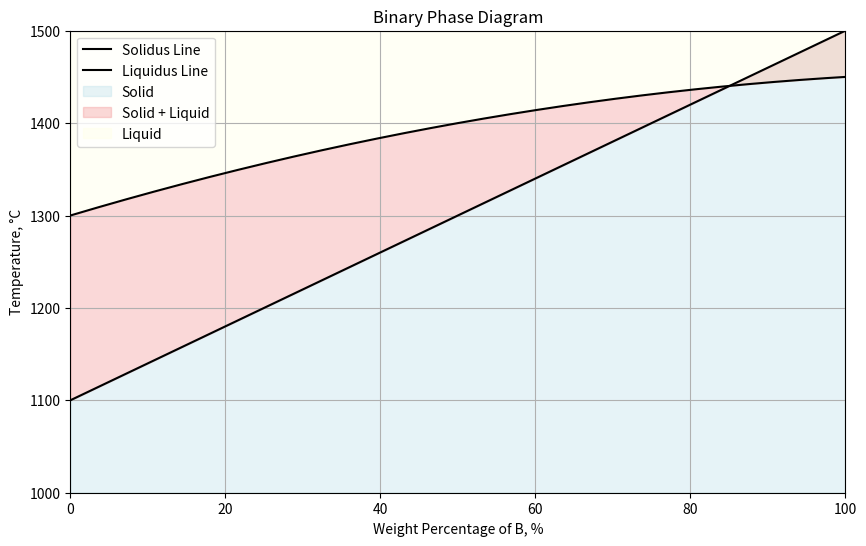

Python code for this plot:
import matplotlib.pyplot as plt
import numpy as np

# Define weight percentages of B and temperature ranges
weight_percentages = np.linspace(0, 100, 500)
solidus = 1100 + 4 * weight_percentages       # Approximation for the lower boundary
liquidus = 1300 + 2.5 * weight_percentages - 0.01 * weight_percentages ** 2  # Approximation for the upper boundary

# Plot the boundaries and regions
plt.figure(figsize=(10, 6))
plt.plot(weight_percentages, solidus, 'k-', label="Solidus Line")
plt.plot(weight_percentages, liquidus, 'k-', label="Liquidus Line")

# Fill regions
plt.fill_between(weight_percentages, solidus, 1000, where=(weight_percentages <= 100), color='lightblue', alpha=0.3, label="Solid")
plt.fill_between(weight_percentages, solidus, liquidus, where=(weight_percentages <= 100), color='lightcoral', alpha=0.3, label="Solid + Liquid")
plt.fill_between(weight_percentages, liquidus, 1500, where=(weight_percentages <= 100), color='lightyellow', alpha=0.3, label="Liquid")

# Add labels, grid, and title
plt.xlabel("Weight Percentage of B, %")
plt.ylabel("Temperature, °C")
plt.title("Binary Phase Diagram")
plt.xlim(0, 100)
plt.ylim(1000, 1500)
plt.legend()
plt.grid(True)

# Show the plot
plt.show()

